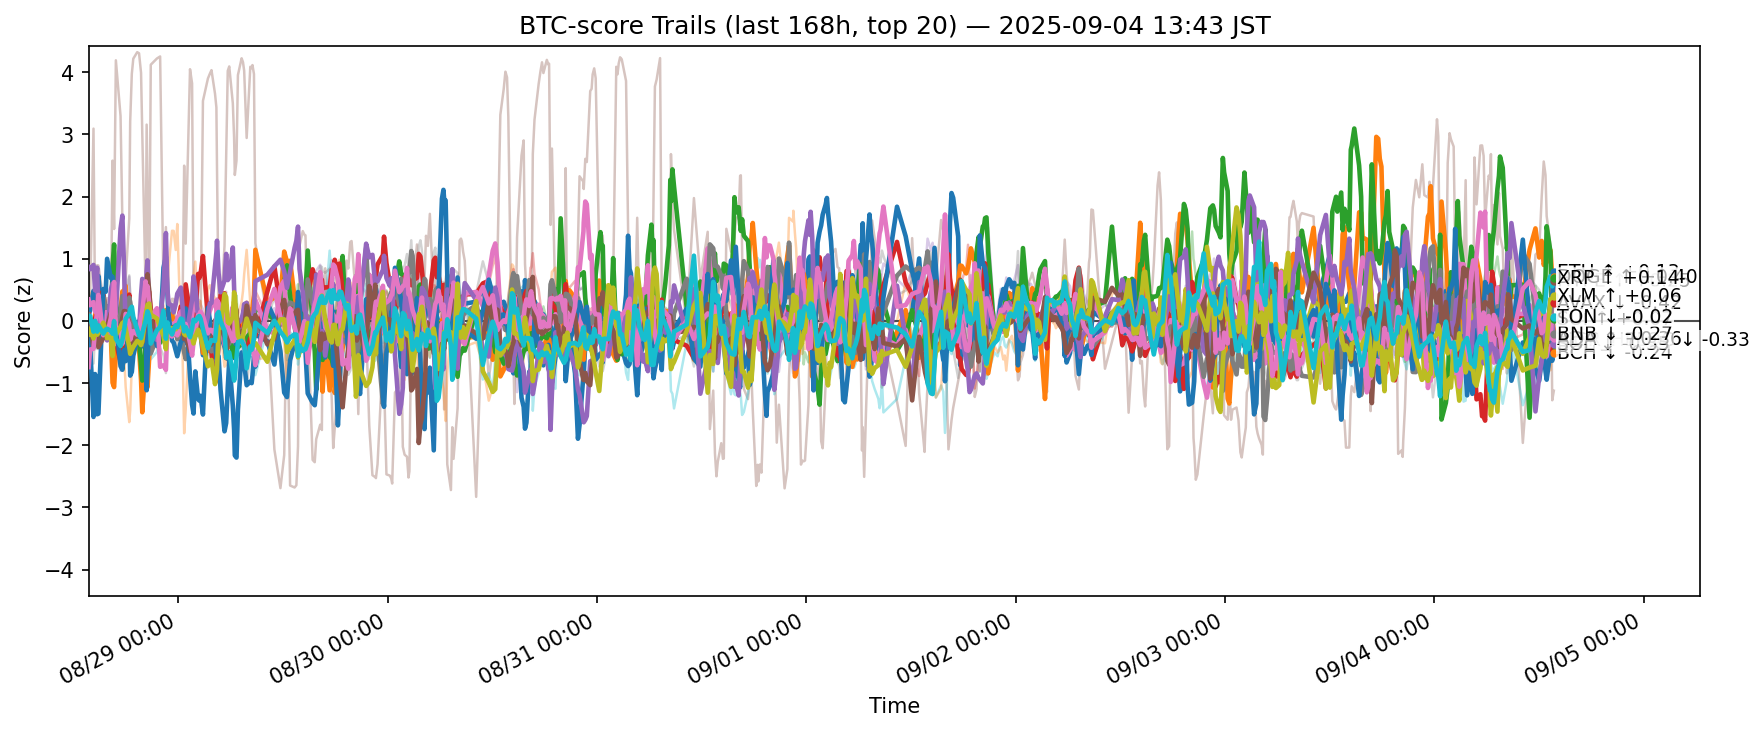

Values plotted in this chart, from the file beside it:
ts, side, symbol, score
2025-08-28 04:43:53.003050+00:00, btc, ADA, 0.1007
2025-08-28 04:43:53.003050+00:00, btc, AVAX, -0.3651
2025-08-28 04:43:53.003050+00:00, btc, BCH, 0.08961
2025-08-28 04:43:53.003050+00:00, btc, BNB, 0.1016
2025-08-28 04:43:53.003050+00:00, btc, BTC, 0.3314
2025-08-28 04:43:53.003050+00:00, btc, CRO, 0.5482
2025-08-28 04:43:53.003050+00:00, btc, DOGE, 0.3451
2025-08-28 04:43:53.003050+00:00, btc, ETH, 0.09679
2025-08-28 04:43:53.003050+00:00, btc, HBAR, -0.1051
2025-08-28 04:43:53.003050+00:00, btc, HYPE, 0.03572
2025-08-28 04:43:53.003050+00:00, btc, LINK, 0.3606
2025-08-28 04:43:53.003050+00:00, btc, LTC, -0.2146
2025-08-28 04:43:53.003050+00:00, btc, SHIB, -0.2158
2025-08-28 04:43:53.003050+00:00, btc, SOL, 0.8632
2025-08-28 04:43:53.003050+00:00, btc, SUI, -0.07109
2025-08-28 04:43:53.003050+00:00, btc, TON, -0.7427
2025-08-28 04:43:53.003050+00:00, btc, TRX, -0.3368
2025-08-28 04:43:53.003050+00:00, btc, UNI, -0.7413
2025-08-28 04:43:53.003050+00:00, btc, XLM, -0.2163
2025-08-28 04:43:53.003050+00:00, btc, XRP, 0.0825
2025-08-28 04:53:27.481091+00:00, btc, ADA, 0.17
2025-08-28 04:53:27.481091+00:00, btc, AVAX, -0.1218
2025-08-28 04:53:27.481091+00:00, btc, BCH, 0.02258
2025-08-28 04:53:27.481091+00:00, btc, BNB, -0.1687
2025-08-28 04:53:27.481091+00:00, btc, BTC, 0.1604
2025-08-28 04:53:27.481091+00:00, btc, CRO, 0.3301
2025-08-28 04:53:27.481091+00:00, btc, DOGE, 0.2524
2025-08-28 04:53:27.481091+00:00, btc, ETH, 0.03378
2025-08-28 04:53:27.481091+00:00, btc, HBAR, -0.01965
2025-08-28 04:53:27.481091+00:00, btc, HYPE, -0.3545
2025-08-28 04:53:27.481091+00:00, btc, LINK, 0.4242
2025-08-28 04:53:27.481091+00:00, btc, LTC, -0.04451
2025-08-28 04:53:27.481091+00:00, btc, SHIB, -0.08438
2025-08-28 04:53:27.481091+00:00, btc, SOL, 0.8311
2025-08-28 04:53:27.481091+00:00, btc, SUI, -0.0542
2025-08-28 04:53:27.481091+00:00, btc, TON, -0.4603
2025-08-28 04:53:27.481091+00:00, btc, TRX, -0.4083
2025-08-28 04:53:27.481091+00:00, btc, UNI, -0.5207
2025-08-28 04:53:27.481091+00:00, btc, XLM, -0.1215
2025-08-28 04:53:27.481091+00:00, btc, XRP, 0.08086
2025-08-28 05:17:07.175650+00:00, btc, ADA, 0.4825
2025-08-28 05:17:07.175650+00:00, btc, AVAX, -0.3082
2025-08-28 05:17:07.175650+00:00, btc, BCH, -0.09055
2025-08-28 05:17:07.175650+00:00, btc, BNB, -0.1038
2025-08-28 05:17:07.175650+00:00, btc, BTC, -0.05153
2025-08-28 05:17:07.175650+00:00, btc, CRO, 3.093
2025-08-28 05:17:07.175650+00:00, btc, DOGE, 0.302
2025-08-28 05:17:07.175650+00:00, btc, ETH, -0.25
2025-08-28 05:17:07.175650+00:00, btc, HBAR, -0.2582
2025-08-28 05:17:07.175650+00:00, btc, HYPE, -1.545
2025-08-28 05:17:07.175650+00:00, btc, LINK, 0.5004
2025-08-28 05:17:07.175650+00:00, btc, LTC, -0.1033
2025-08-28 05:17:07.175650+00:00, btc, SHIB, -0.1632
2025-08-28 05:17:07.175650+00:00, btc, SOL, 0.9008
2025-08-28 05:17:07.175650+00:00, btc, SUI, -0.4281
2025-08-28 05:17:07.175650+00:00, btc, TON, -0.4475
2025-08-28 05:17:07.175650+00:00, btc, TRX, -0.6848
2025-08-28 05:17:07.175650+00:00, btc, UNI, -0.4432
2025-08-28 05:17:07.175650+00:00, btc, XLM, -0.2823
2025-08-28 05:17:07.175650+00:00, btc, XRP, -0.173
... 12,440 more rows
